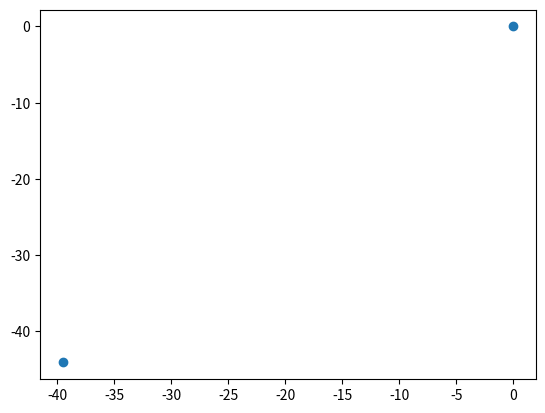

Source code (Python):
#!/usr/bin/env python3
# -*- coding: utf-8 -*-
"""
convert.py

Script containing functions:
    - haversine(lat1, lon1, lat2, lon2, bearing=False)
    - convert(lat1, lon1, lat2, lon2, out_units='km')
    - rotate(pivot, point, angle)

Functions to convert lat/lon coordinates to xy-coordinates using the 
haversine formula given in https://www.movable-type.co.uk/scripts/latlong.html 
and rotate points on a Cartesian grid. 
"""

import numpy as np
import matplotlib.pyplot as plt
from collections import namedtuple

################################

def haversine(point1, point2, bearing=False):
    """
    Use the haversine formula to calculate distance between two sets of 
    lat/lon points. 

    Reference: https://www.movable-type.co.uk/scripts/latlong.html

    Args:
        point1 (float, float): latitude and longitude of first point.
        point2 (float, float): latitude and longitude of second point.
        bearing (bool): if True, bearing to each final point will be returned.

    Returns:
        d (float): distance (in km) between initial and final lat/lon.
        bear (float): bearing to final point if bearing is True.        
    """
    # convert to radians
    lat1, lon1 = point1
    lat2, lon2 = point2 
    
    lat1_r = np.radians(lat1)
    lat2_r = np.radians(lat2)

    # difference in lat/lon between the two locations
    dlat_r = np.radians(lat2 - lat1)
    dlon_r = np.radians(lon2 - lon1)

    # calculate distance
    a1 = np.power(np.sin(dlat_r / 2.), 2.)
    a2 = np.cos(lat1_r) * np.cos(lat2_r) * np.power(np.sin(dlon_r / 2.), 2.)
    a = a1 + a2
    c = 2. * np.arctan2(np.sqrt(a), np.sqrt(1-a))
    d = abs(6371. * c)
    # calculate bearing
    if bearing:
        y = np.sin(dlon_r) * np.cos(lat2_r)
        x = np.cos(lat1_r) * np.sin(lat2_r) - np.sin(lat1_r) * np.cos(lat2_r) * np.cos(dlon_r)
        bear = np.degrees(np.arctan2(x, y))

        if bear < 0:
            bear += 360.

        return (d, bear)
    else:
        return d

################################

def convert_to_cartesian(point1, point2, out_units='km'):
    """
    Convert lat/lon coordinates to Cartesian.

    Args:
        point1 (tuple of floats): latitude and longitude of first point.
        point2 (tuple of floats): latitude and longitude of second point.
        out_units (str): units for output. Default: 'km'
    Return
        x, y (floats): xy-coordinates of lat2/lon2 relative to lat1/lon1.
    """
    dist, bear = haversine(point1, point2, bearing=True)
    x = dist * np.cos(np.radians(bear))
    y = dist * np.sin(np.radians(bear))

    if out_units == 'km':
        return x, y
    elif out_units == 'm':
        return 1000 * x, 1000 * y
    else:
        raise ValueError('out_units must be one of the following: "km", "m"')

################################

def rotate(pivot, point, angle):
    """
    Return xy-coordinate for an initial point (x, y) rotated by angle (in
    degrees) around a pivot (x, y).

    Args:
        pivot (tuple of floats): pivot point of rotation.
        point (tuple of floats): xy-coordinates of point to be rotated.
        angle (float): angle to rotate the point around the pivot.
            Must be in degrees.
    Returns:
        (xnew, ynew): xy-coordinates of rotated point.
    """
    # to rotate cw, need negative bearing
    s = np.sin(np.radians(angle))
    c = np.cos(np.radians(angle))

    # translate point back to origin
    x = point[0] - pivot[0]
    y = point[1] - pivot[1]

    # rotate clockwise to the x-axis
    xnew = x * c + y * s
    ynew = x * (-s) + y * c

    # translate point back
    xnew += pivot[0]
    ynew += pivot[1]

    return (xnew, ynew)


if __name__ == '__main__':
    Point = namedtuple('Point', 'lon lat')
    cities = {'toronto': Point(-79.3832, 43.6532),
              'hamilton': Point(-79.8711, 43.2557),
              'montreal': Point(-73.5673, 45.5017),
              'new_york': Point(-74.0060, 40.7128),
              'vancouver': Point(-123.1207, 49.2827),
              'los_angeles': Point(-118.2437, 34.0522)}
    TORONTO = cities['toronto']
    HAMILTON = cities['hamilton']

    dist0, bear0 = haversine(
        (TORONTO[1], TORONTO[0]), (TORONTO[1], TORONTO[0]), bearing=True)
    dist1, bear1 = haversine(
        (TORONTO[1], TORONTO[0]), (HAMILTON[1], HAMILTON[0]), bearing=True)

    x0, y0 = dist0*np.cos(np.radians(bear0)), dist0*np.sin(np.radians(bear0))
    x1, y1 = dist1*np.cos(np.radians(bear1)), dist1*np.sin(np.radians(bear1))

    x = np.array([x0, x1])
    y = np.array([y0, y1])

    plt.scatter(x, y)
    plt.show()
